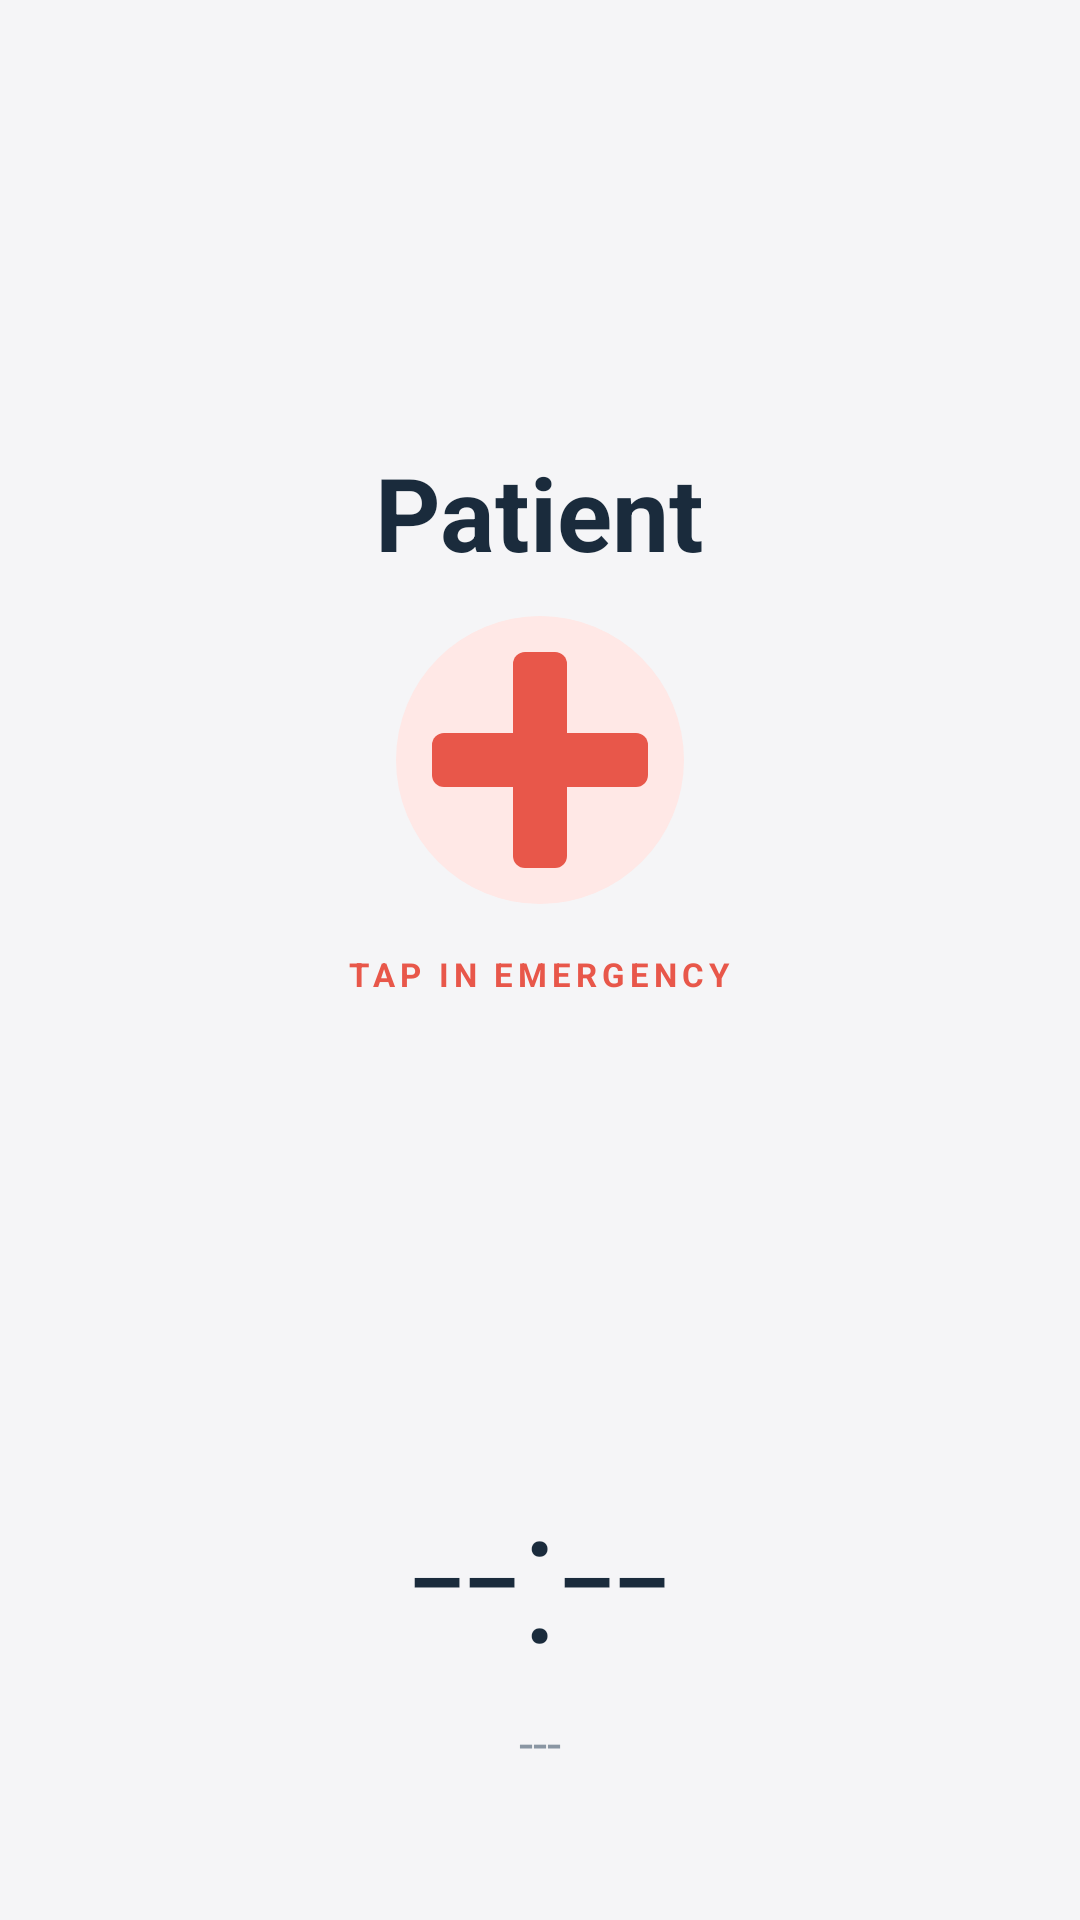

This screen was rendered from an Android layout file. Write that file and the resources it references.
<!-- AndroidManifest.xml: application theme Theme.EmergencyPatient -->
<!-- res/layout/activity_lock_screen.xml -->
<?xml version="1.0" encoding="utf-8"?>
<FrameLayout xmlns:android="http://schemas.android.com/apk/res/android"
    android:layout_width="match_parent"
    android:layout_height="match_parent"
    android:background="#F5F5F7">

    
    <LinearLayout
        android:id="@+id/idle_container"
        android:layout_width="match_parent"
        android:layout_height="match_parent"
        android:orientation="vertical"
        android:gravity="center_horizontal">

        
        <Space android:layout_width="0dp" android:layout_height="0dp" android:layout_weight="1"/>

        
        <TextView
            android:id="@+id/tv_lock_patient_name"
            android:layout_width="wrap_content"
            android:layout_height="wrap_content"
            android:text="Patient"
            android:textSize="34sp"
            android:textStyle="bold"
            android:textColor="#1A2B3C"
            android:layout_marginBottom="12dp"/>

        
        <FrameLayout
            android:id="@+id/fl_sos_container"
            android:layout_width="96dp"
            android:layout_height="96dp"
            android:clickable="true"
            android:focusable="true">

            
            <View
                android:id="@+id/v_sos_glow"
                android:layout_width="96dp"
                android:layout_height="96dp"
                android:background="@drawable/bg_sos_glow"
                android:layout_gravity="center"/>

            
            <ImageView
                android:id="@+id/iv_sos_cross"
                android:layout_width="72dp"
                android:layout_height="72dp"
                android:src="@drawable/ic_sos_cross"
                android:layout_gravity="center"
                android:contentDescription="SOS Cross"/>
        </FrameLayout>

        
        <TextView
            android:id="@+id/tv_sos_label"
            android:layout_width="wrap_content"
            android:layout_height="wrap_content"
            android:text="TAP IN EMERGENCY"
            android:textSize="11sp"
            android:textStyle="bold"
            android:textColor="#E8574A"
            android:letterSpacing="0.15"
            android:layout_marginTop="16dp"/>

        <Space android:layout_width="0dp" android:layout_height="0dp" android:layout_weight="1"/>

        
        <TextView
            android:id="@+id/tv_lock_time"
            android:layout_width="wrap_content"
            android:layout_height="wrap_content"
            android:text="--:--"
            android:textSize="64sp"
            android:fontFamily="sans-serif-light"
            android:textColor="#1A2B3C"/>

        
        <TextView
            android:id="@+id/tv_lock_date"
            android:layout_width="wrap_content"
            android:layout_height="wrap_content"
            android:text="---"
            android:textSize="17sp"
            android:textColor="#8A96A3"
            android:layout_marginTop="4dp"
            android:layout_marginBottom="48dp"/>

    </LinearLayout>

    
    
    <FrameLayout
        android:id="@+id/fl_countdown_overlay"
        android:layout_width="match_parent"
        android:layout_height="match_parent"
        android:background="#E84B4B"
        android:visibility="gone">

        <LinearLayout
            android:layout_width="match_parent"
            android:layout_height="match_parent"
            android:orientation="vertical"
            android:gravity="center">

            
            <TextView
                android:id="@+id/tv_countdown_label"
                android:layout_width="wrap_content"
                android:layout_height="wrap_content"
                android:text="Sending emergency in"
                android:textSize="20sp"
                android:textColor="#FFFFFF"
                android:textStyle="bold"/>

            
            <TextView
                android:id="@+id/tv_countdown"
                android:layout_width="wrap_content"
                android:layout_height="wrap_content"
                android:text="10"
                android:textSize="120sp"
                android:textStyle="bold"
                android:textColor="#FFFFFF"
                android:fontFamily="sans-serif-light"
                android:layout_marginVertical="16dp"/>

            <TextView
                android:layout_width="wrap_content"
                android:layout_height="wrap_content"
                android:text="seconds"
                android:textSize="20sp"
                android:textColor="#FFFFFF"/>

            
            <Button
                android:id="@+id/btn_cancel_countdown"
                android:layout_width="240dp"
                android:layout_height="80dp"
                android:text="CANCEL"
                android:textSize="18sp"
                android:textStyle="bold"
                android:textColor="#E84B4B"
                android:backgroundTint="#1A2B3C"
                android:layout_marginTop="40dp"/>

        </LinearLayout>
    </FrameLayout>

</FrameLayout>
<!-- resources referenced by this layout -->
<resources>
  <!-- drawable bg_sos_glow (drawable) -->
  <?xml version="1.0" encoding="utf-8"?>
  <shape xmlns:android="http://schemas.android.com/apk/res/android"
      android:shape="oval">
      <solid android:color="#FFE8E6"/>
      <size android:width="96dp" android:height="96dp"/>
  </shape>
  <!-- drawable ic_sos_cross (drawable) -->
  <?xml version="1.0" encoding="utf-8"?>
  <layer-list xmlns:android="http://schemas.android.com/apk/res/android">
      
      <item
          android:top="27dp"
          android:bottom="27dp">
          <shape android:shape="rectangle">
              <solid android:color="#E8574A"/>
              <corners android:radius="4dp"/>
          </shape>
      </item>
      
      <item
          android:left="27dp"
          android:right="27dp">
          <shape android:shape="rectangle">
              <solid android:color="#E8574A"/>
              <corners android:radius="4dp"/>
          </shape>
      </item>
  </layer-list>
  <style name="Theme.EmergencyPatient" parent="Theme.MaterialComponents.Light.NoActionBar">
          <item name="colorPrimary">@color/color_primary_orange</item>
          <item name="colorPrimaryDark">@color/color_text_primary</item>
          <item name="colorAccent">@color/color_primary_orange</item>
          <item name="android:windowBackground">@color/color_background</item>
          <item name="android:statusBarColor">@color/color_background</item>
          <item name="android:navigationBarColor">@color/color_background</item>
          <item name="android:windowLightStatusBar">true</item>
      </style>
  <color name="color_primary_orange">#F26522</color>
  <color name="color_text_primary">#1A2B3C</color>
  <color name="color_background">#F0F4F8</color>
</resources>
